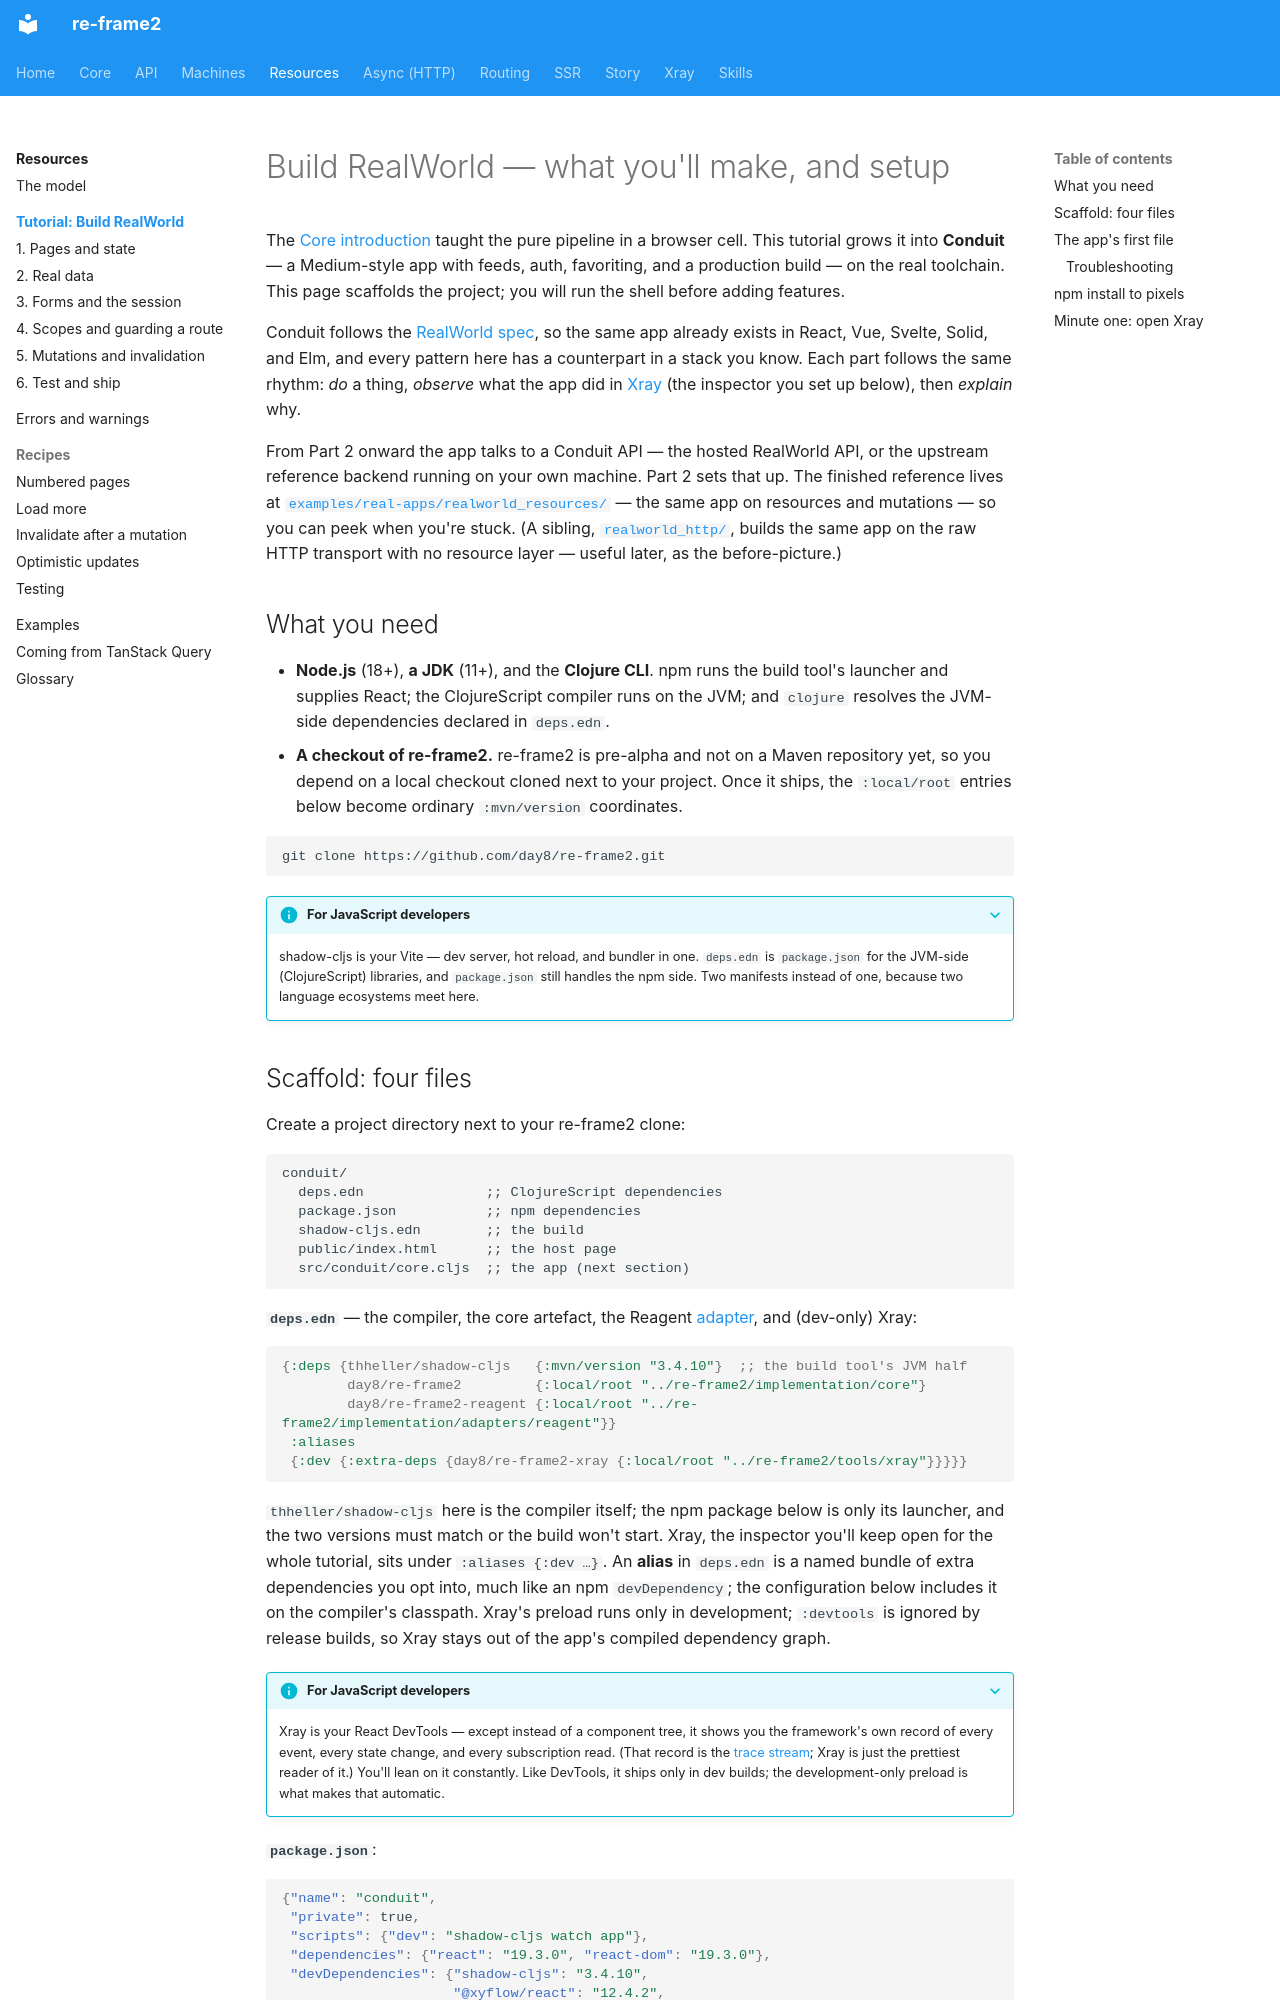

repository: day8/re-frame2 · page: resources/tutorial/index.html · generator: mkdocs

# Build RealWorld — what you'll make, and setup

The [Core introduction](../../core/introduction.md) taught the pure pipeline in a
browser cell. This tutorial grows it into **Conduit** — a Medium-style app with
feeds, auth, favoriting, and a production build — on the real toolchain. This page
scaffolds the project; you will run the shell before adding features.

Conduit follows the [RealWorld spec](https://github.com/gothinkster/realworld), so the same app already exists in React, Vue, Svelte, Solid, and Elm, and every pattern here has a counterpart in a stack you know. Each part follows the same rhythm: *do* a thing, *observe* what the app did in [Xray](../../core/glossary.md#xray) (the inspector you set up below), then *explain* why.

From Part 2 onward the app talks to a Conduit API — the hosted RealWorld API, or the upstream reference backend running on your own machine. Part 2 sets that up. The finished reference lives at [`examples/real-apps/realworld_resources/`](../../../examples/real-apps/realworld_resources) — the same app on resources and mutations — so you can peek when you're stuck. (A sibling, [`realworld_http/`](../../../examples/real-apps/realworld_http), builds the same app on the raw HTTP transport with no resource layer — useful later, as the before-picture.)

## What you need

- **Node.js** (18+), **a JDK** (11+), and the **Clojure CLI**. npm runs the build tool's launcher and supplies React; the ClojureScript compiler runs on the JVM; and `clojure` resolves the JVM-side dependencies declared in `deps.edn`.
- **A checkout of re-frame2.** re-frame2 is pre-alpha and not on a Maven repository yet, so you depend on a local checkout cloned next to your project. Once it ships, the `:local/root` entries below become ordinary `:mvn/version` coordinates.

```bash
git clone https://github.com/day8/re-frame2.git
```

??? info "For JavaScript developers"

    shadow-cljs is your Vite — dev server, hot reload, and bundler in one. `deps.edn` is `package.json` for the JVM-side (ClojureScript) libraries, and `package.json` still handles the npm side. Two manifests instead of one, because two language ecosystems meet here.
